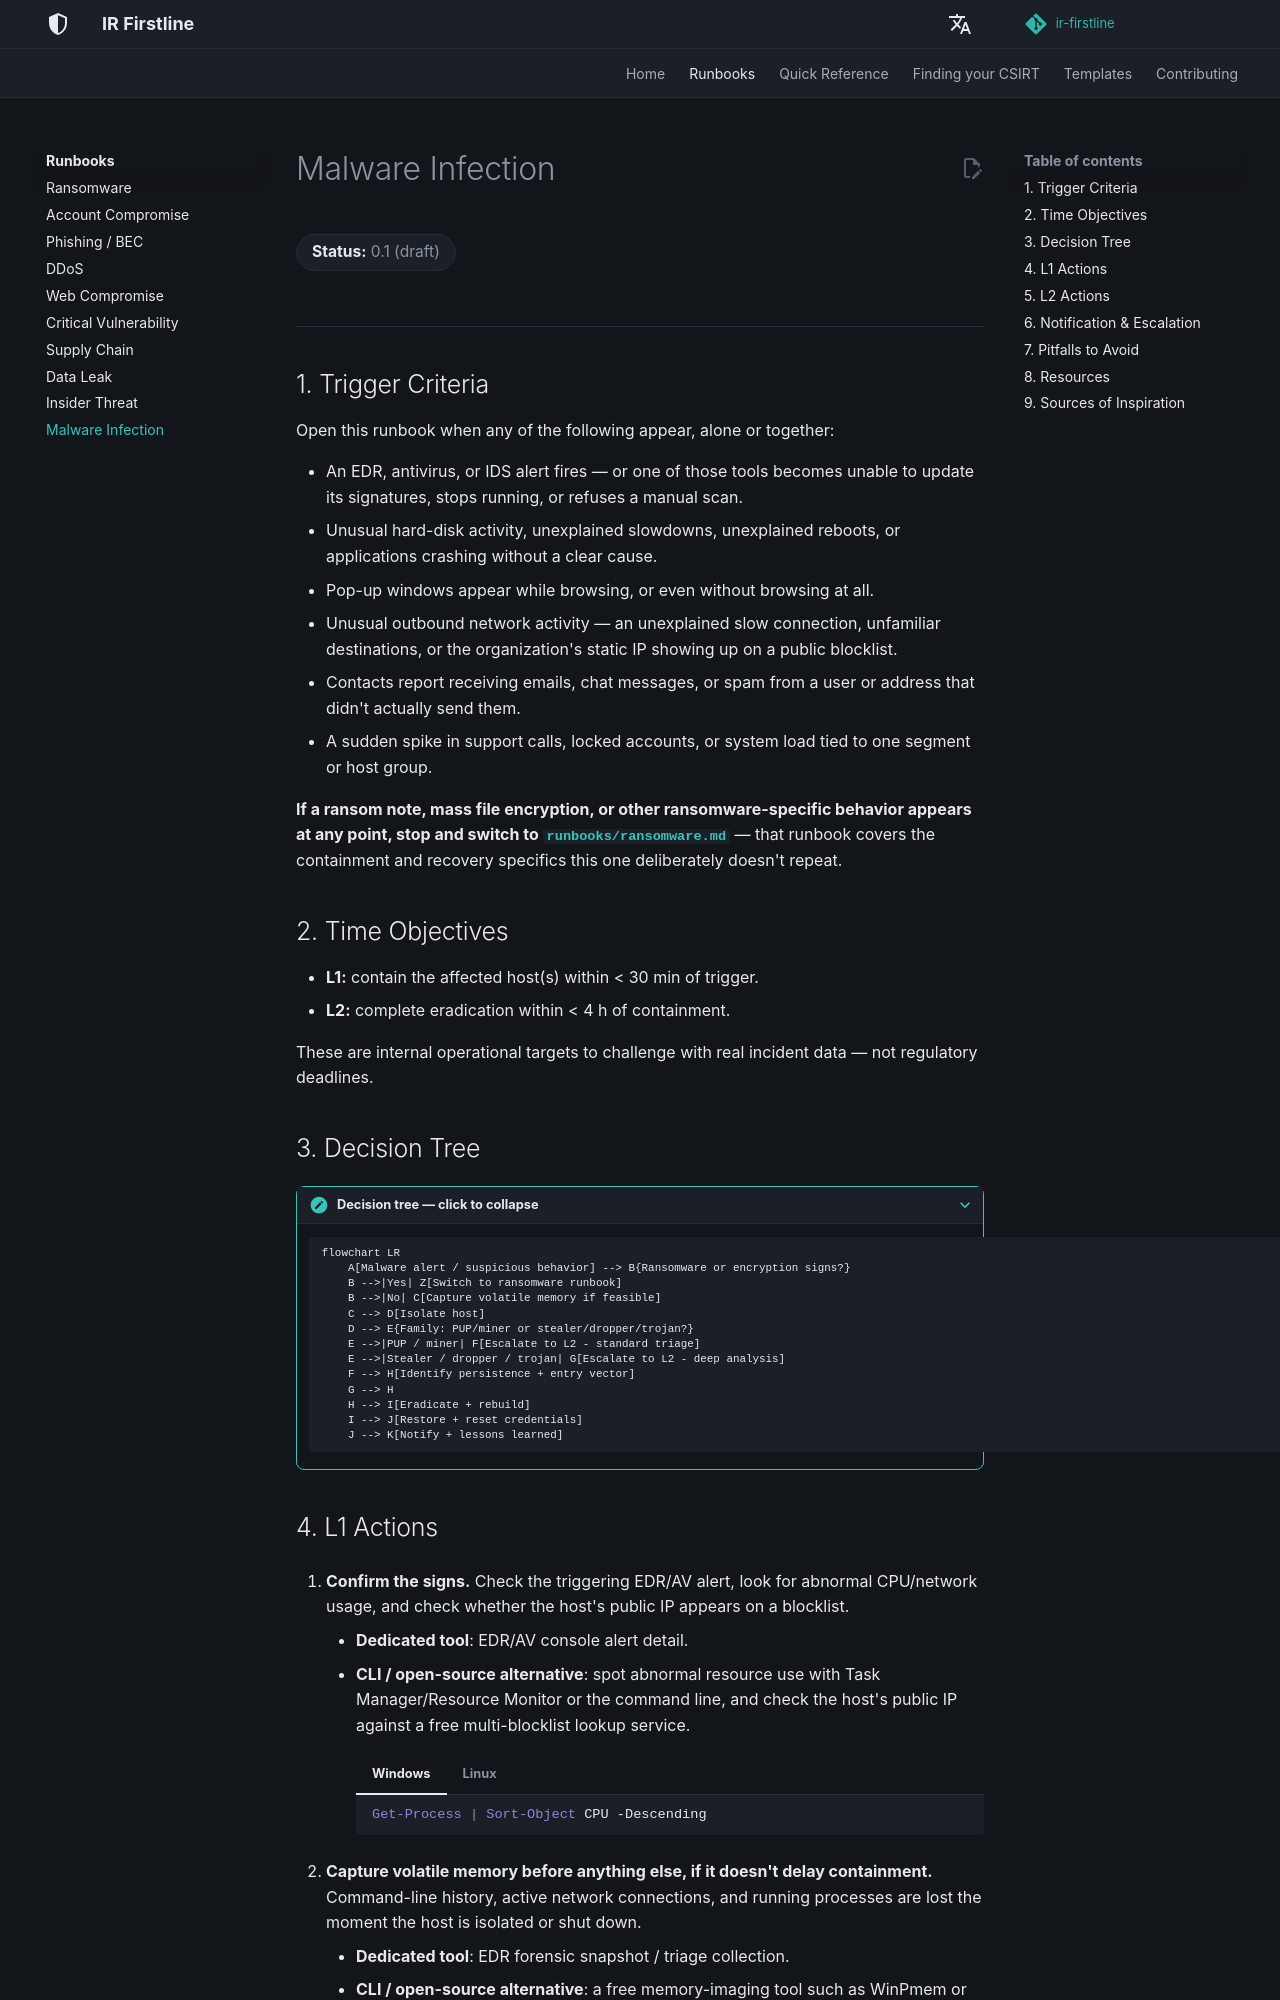

repository: MiracleDvm/ir-firstline · page: runbooks/malware-infection/index.html · generator: mkdocs

# Malware Infection

**Status:** 0.1 (draft)
{: .irf-status }

---

## 1. Trigger Criteria

Open this runbook when any of the following appear, alone or together:

- An EDR, antivirus, or IDS alert fires — or one of those tools becomes unable to update its signatures, stops running, or refuses a manual scan.
- Unusual hard-disk activity, unexplained slowdowns, unexplained reboots, or applications crashing without a clear cause.
- Pop-up windows appear while browsing, or even without browsing at all.
- Unusual outbound network activity — an unexplained slow connection, unfamiliar destinations, or the organization's static IP showing up on a public blocklist.
- Contacts report receiving emails, chat messages, or spam from a user or address that didn't actually send them.
- A sudden spike in support calls, locked accounts, or system load tied to one segment or host group.

**If a ransom note, mass file encryption, or other ransomware-specific behavior appears at any point, stop and switch to [`runbooks/ransomware.md`](ransomware.md)** — that runbook covers the containment and recovery specifics this one deliberately doesn't repeat.

## 2. Time Objectives

- **L1:** contain the affected host(s) within < 30 min of trigger.
- **L2:** complete eradication within < 4 h of containment.

These are internal operational targets to challenge with real incident data — not regulatory deadlines.

## 3. Decision Tree

???+ note "Decision tree — click to collapse"

    ```mermaid
    flowchart LR
        A[Malware alert / suspicious behavior] --> B{Ransomware or encryption signs?}
        B -->|Yes| Z[Switch to ransomware runbook]
        B -->|No| C[Capture volatile memory if feasible]
        C --> D[Isolate host]
        D --> E{Family: PUP/miner or stealer/dropper/trojan?}
        E -->|PUP / miner| F[Escalate to L2 - standard triage]
        E -->|Stealer / dropper / trojan| G[Escalate to L2 - deep analysis]
        F --> H[Identify persistence + entry vector]
        G --> H
        H --> I[Eradicate + rebuild]
        I --> J[Restore + reset credentials]
        J --> K[Notify + lessons learned]
    ```
